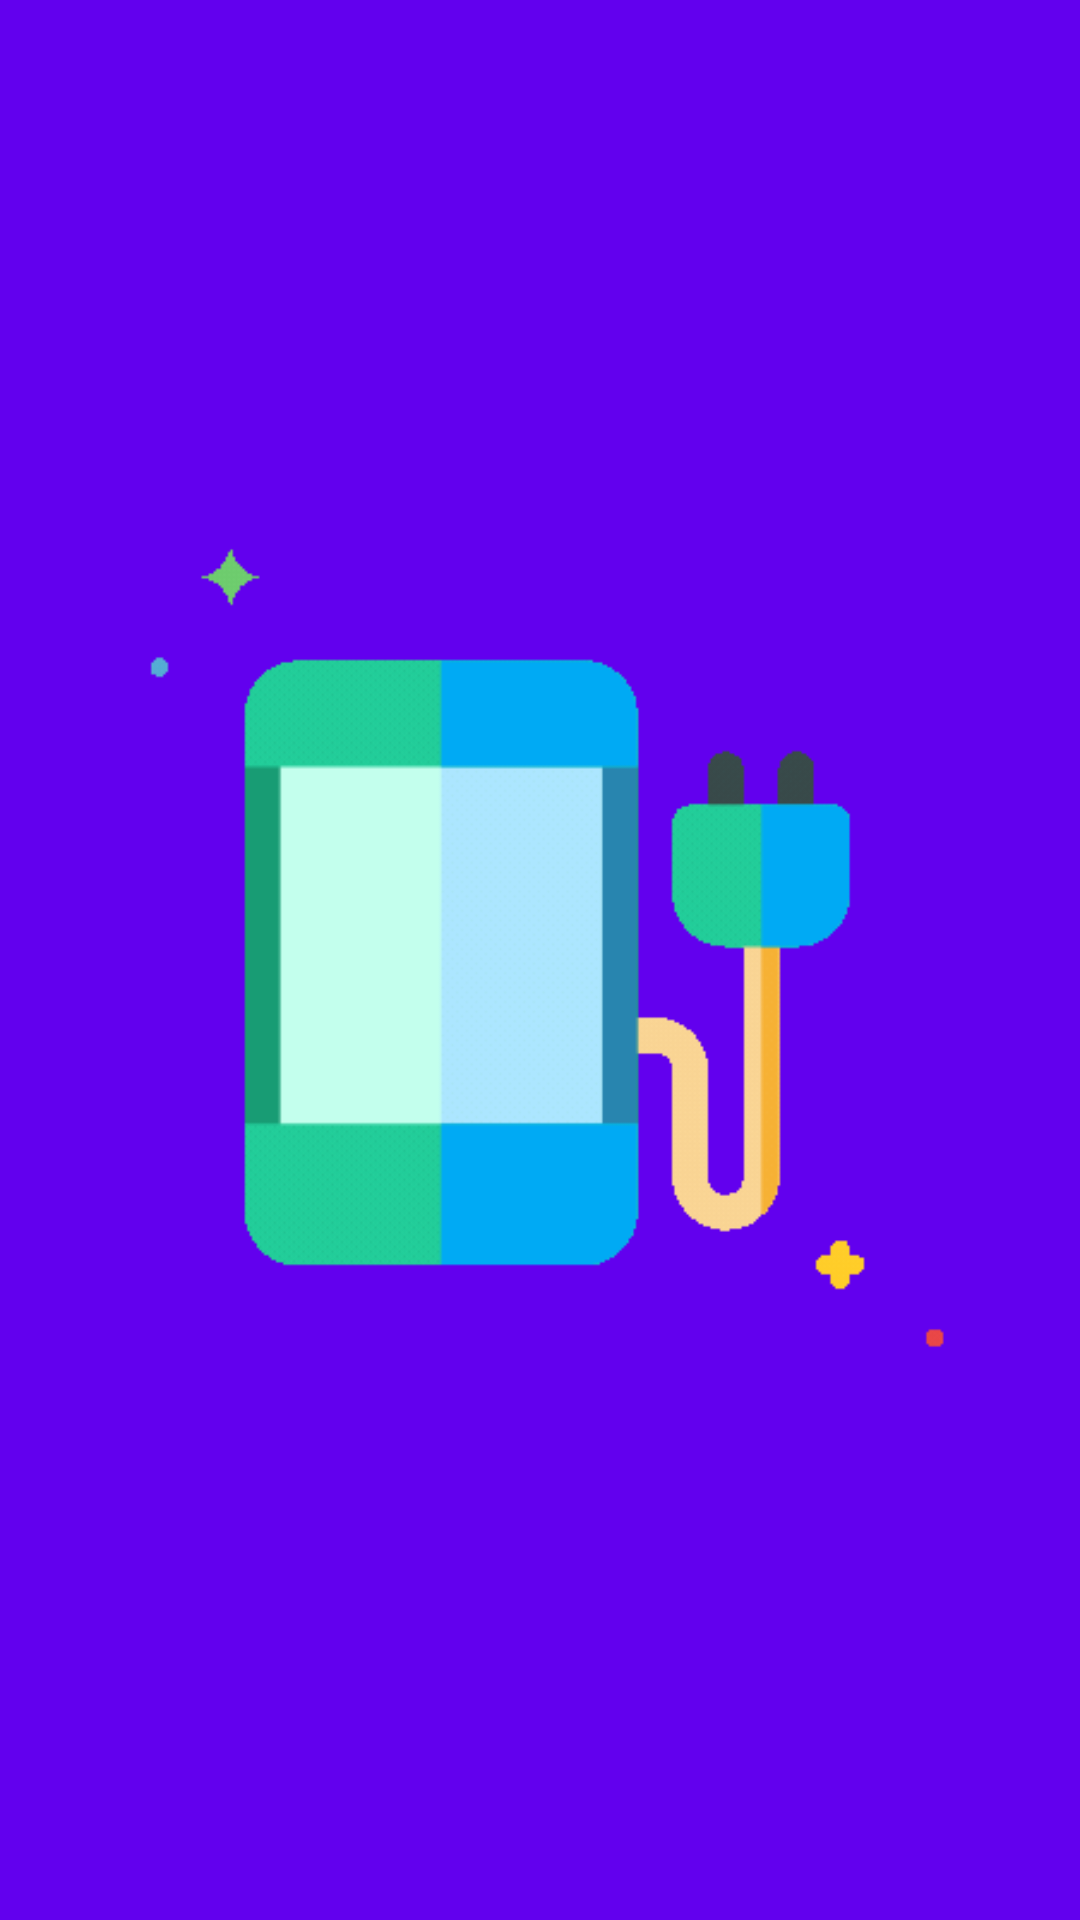

Reconstruct the res/layout file that produces this screen, plus the resources it refers to.
<!-- AndroidManifest.xml: application theme Theme.SolarSport -->
<!-- res/layout/activity_splash.xml -->
<?xml version="1.0" encoding="utf-8"?>
<androidx.constraintlayout.widget.ConstraintLayout xmlns:android="http://schemas.android.com/apk/res/android"
    xmlns:app="http://schemas.android.com/apk/res-auto"
    android:layout_width="match_parent"
    android:layout_height="match_parent"
    android:background="@color/colorPrimary">

    <ImageView
        android:id="@+id/imageViewSplash"
        android:layout_width="wrap_content"
        android:layout_height="wrap_content"
        android:src="@drawable/solar_animation"
        app:layout_constraintBottom_toBottomOf="parent"
        app:layout_constraintEnd_toEndOf="parent"
        app:layout_constraintStart_toStartOf="parent"
        app:layout_constraintTop_toTopOf="parent" />

</androidx.constraintlayout.widget.ConstraintLayout>
<!-- resources referenced by this layout -->
<resources>
  <!-- drawable solar_animation: gif bitmap (drawable, 363180 bytes) -->
  <style name="Theme.SolarSport" parent="Base.Theme.SolarSport" />
  <style name="Base.Theme.SolarSport" parent="Theme.Material3.DayNight.NoActionBar">
          
          
      </style>
  <!-- not gathered from this repository: default colours our renderer supplied (Android Studio template values) -->
  <color name="colorPrimary">#FF6200EE</color>
</resources>
